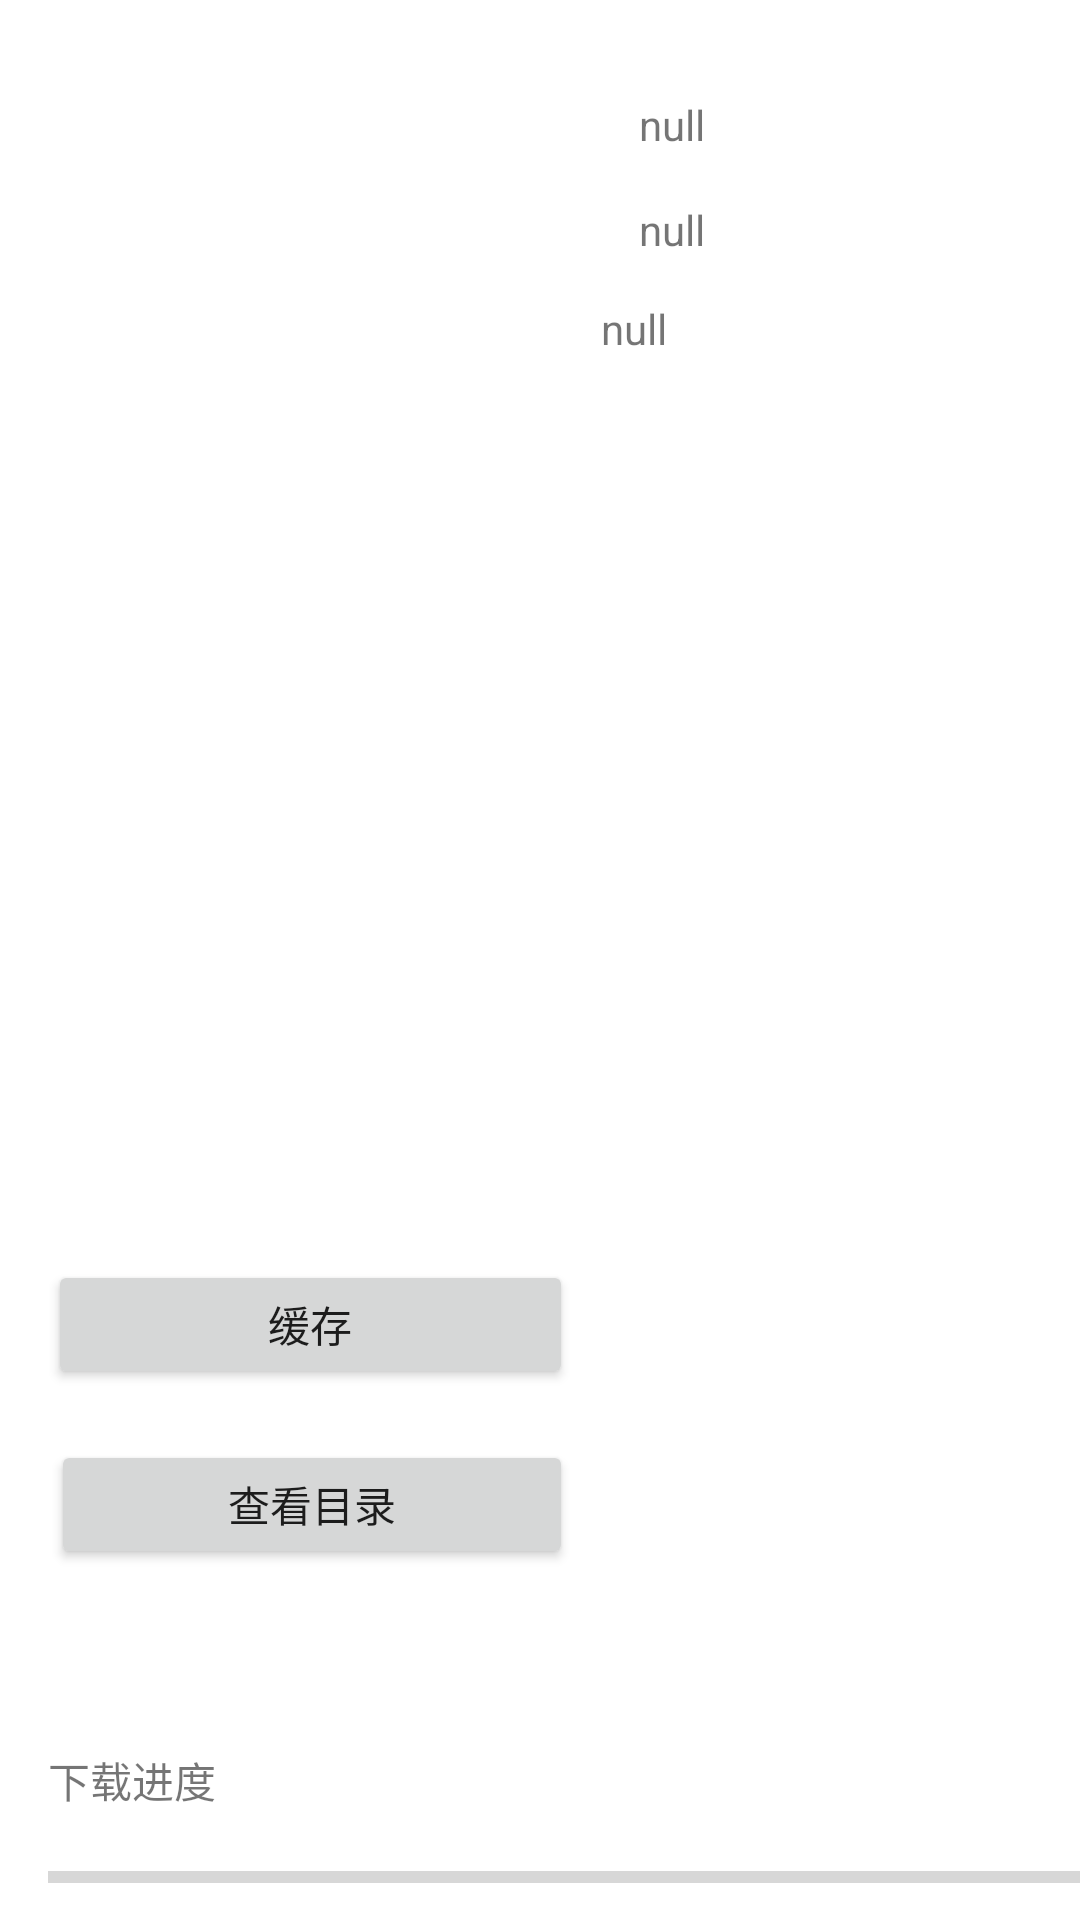

Produce the Android XML layout that renders to this screen, including the resource entries it uses.
<!-- AndroidManifest.xml: application theme Theme.RoiNovel_2 -->
<!-- res/layout/activity_detail.xml -->
<?xml version="1.0" encoding="utf-8"?>
<androidx.constraintlayout.widget.ConstraintLayout xmlns:android="http://schemas.android.com/apk/res/android"
    xmlns:app="http://schemas.android.com/apk/res-auto"
    xmlns:tools="http://schemas.android.com/tools"
    android:layout_width="match_parent"
    android:layout_height="match_parent"
    tools:context=".DetailActivity">

    <TextView
        android:id="@+id/detaildes"
        android:layout_width="174dp"
        android:layout_height="wrap_content"
        android:layout_marginTop="17dp"
        android:text="@string/textview"
        android:ellipsize="marquee"
        app:layout_constraintEnd_toEndOf="parent"
        app:layout_constraintHorizontal_bias="0.25"
        app:layout_constraintStart_toStartOf="@+id/guideline"
        app:layout_constraintTop_toBottomOf="@+id/detailauthor" />

    <TextView
        android:id="@+id/detailname"
        android:layout_width="174dp"
        android:layout_height="23dp"
        android:layout_marginStart="8dp"
        android:layout_marginTop="32dp"
        android:text="@string/textview"
        app:layout_constraintEnd_toEndOf="parent"
        app:layout_constraintHorizontal_bias="0.0"
        app:layout_constraintStart_toStartOf="@+id/guideline"
        app:layout_constraintTop_toTopOf="parent" />

    <TextView
        android:id="@+id/detailauthor"
        android:layout_width="172dp"
        android:layout_height="16dp"
        android:layout_marginStart="8dp"
        android:layout_marginTop="12dp"
        android:text="@string/textview"
        app:layout_constraintEnd_toEndOf="parent"
        app:layout_constraintHorizontal_bias="0.0"
        app:layout_constraintStart_toStartOf="@+id/guideline"
        app:layout_constraintTop_toBottomOf="@+id/detailname" />

    <androidx.constraintlayout.widget.Guideline
        android:id="@+id/guideline"
        android:layout_width="wrap_content"
        android:layout_height="wrap_content"
        android:orientation="vertical"
        app:layout_constraintGuide_begin="205dp" />

    <ImageView
        android:id="@+id/detailimg"
        android:layout_width="174dp"
        android:layout_height="296dp"
        android:layout_marginStart="16dp"
        android:layout_marginTop="4dp"
        android:contentDescription="@string/textview"
        app:layout_constraintStart_toStartOf="parent"
        app:layout_constraintTop_toTopOf="parent"
        tools:srcCompat="@android:drawable/ic_menu_report_image" />

    <Button
        android:id="@+id/Look"
        android:layout_width="174dp"
        android:layout_height="43dp"
        android:layout_marginStart="16dp"
        android:text="@string/Look"
        app:layout_constraintBottom_toBottomOf="parent"
        app:layout_constraintEnd_toStartOf="@+id/guideline"
        app:layout_constraintHorizontal_bias="0.066"
        app:layout_constraintStart_toStartOf="parent"
        app:layout_constraintTop_toBottomOf="@+id/Down"
        app:layout_constraintVertical_bias="0.128" />

    <Button
        android:id="@+id/Down"
        android:layout_width="175dp"
        android:layout_height="43dp"
        android:layout_marginStart="16dp"
        android:layout_marginTop="120dp"
        android:text="@string/Down"
        app:layout_constraintEnd_toStartOf="@+id/guideline"
        app:layout_constraintHorizontal_bias="0.0"
        app:layout_constraintStart_toStartOf="parent"
        app:layout_constraintTop_toBottomOf="@+id/detailimg" />

    <TextView
        android:id="@+id/textView"
        android:layout_width="wrap_content"
        android:layout_height="wrap_content"
        android:layout_marginStart="16dp"
        android:layout_marginTop="60dp"
        android:text="@string/bar"
        app:layout_constraintStart_toStartOf="parent"
        app:layout_constraintTop_toBottomOf="@+id/Look" />

    <ProgressBar
        android:id="@+id/progressBar3"
        style="?android:attr/progressBarStyleHorizontal"
        android:layout_width="372dp"
        android:layout_height="28dp"
        android:layout_marginStart="16dp"
        android:layout_marginTop="8dp"
        app:layout_constraintStart_toStartOf="parent"
        app:layout_constraintTop_toBottomOf="@+id/textView" />

</androidx.constraintlayout.widget.ConstraintLayout>
<!-- resources referenced by this layout -->
<resources>
  <string name="Down">缓存</string>
  <string name="Look">查看目录</string>
  <string name="bar">下载进度</string>
  <string name="textview">null</string>
  <style name="Theme.RoiNovel_2" parent="Theme.MaterialComponents.DayNight.DarkActionBar">
          
          <item name="colorPrimary">@color/purple_500</item>
          <item name="colorPrimaryVariant">@color/purple_700</item>
          <item name="colorOnPrimary">@color/white</item>
          
          <item name="colorSecondary">@color/teal_200</item>
          <item name="colorSecondaryVariant">@color/teal_700</item>
          <item name="colorOnSecondary">@color/black</item>
          
          <item name="android:statusBarColor" tools:targetApi="l">?attr/colorPrimaryVariant</item>
          
      </style>
  <!-- not gathered from this repository: default colours our renderer supplied (Android Studio template values) -->
  <color name="purple_500">#FF6200EE</color>
  <color name="purple_700">#FF3700B3</color>
  <color name="teal_200">#FF03DAC5</color>
  <color name="teal_700">#FF018786</color>
  <color name="black">#FF000000</color>
  <color name="white">#FFFFFFFF</color>
</resources>
